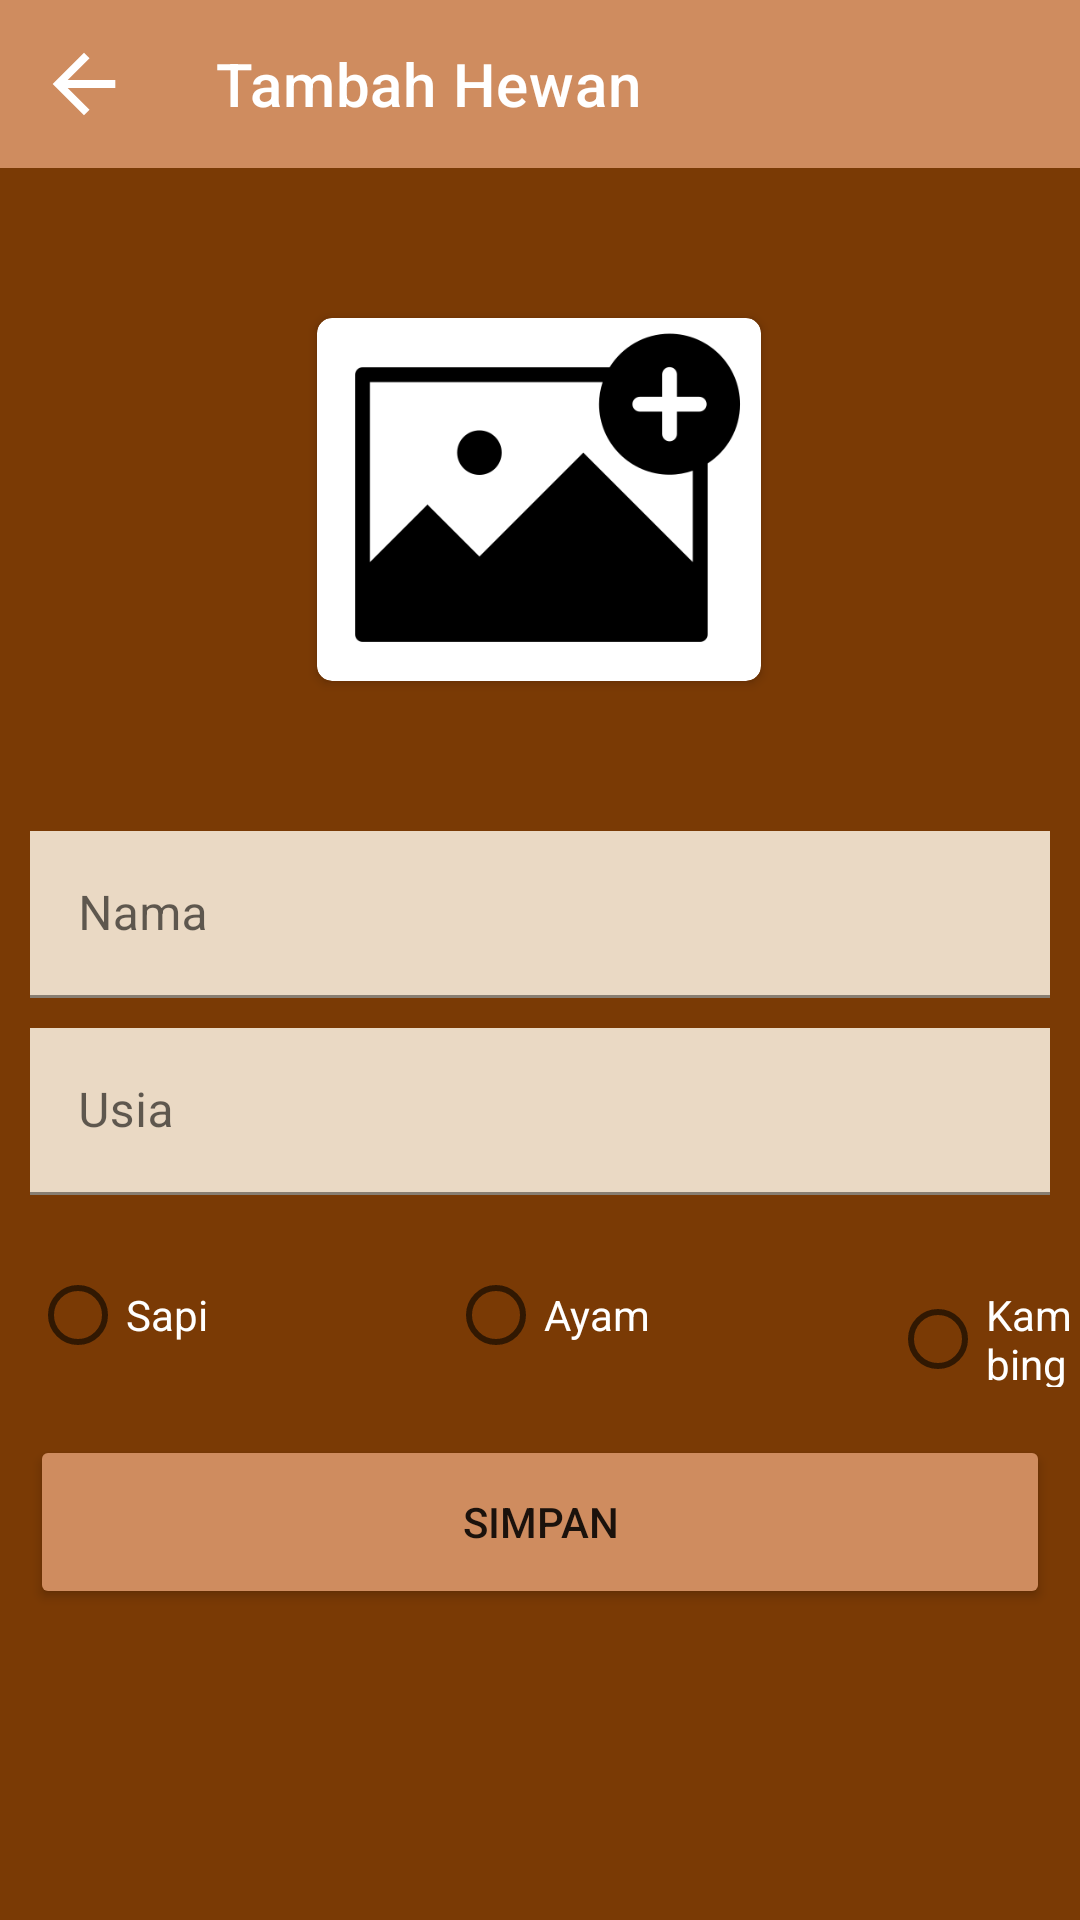

Here is an Android app screen rendered from its layout file. Give the layout XML and the strings, colors and styles it references.
<!-- AndroidManifest.xml: application theme Theme.Week1_Davina -->
<!-- res/layout/activity_add_edit_hewan.xml -->
<?xml version="1.0" encoding="utf-8"?>
<LinearLayout xmlns:android="http://schemas.android.com/apk/res/android"
    xmlns:app="http://schemas.android.com/apk/res-auto"
    xmlns:tools="http://schemas.android.com/tools"
    android:layout_width="match_parent"
    android:layout_height="match_parent"
    android:background="#7A3A05"
    tools:context=".AddEditHewanActivity">

    <ScrollView
        android:layout_width="match_parent"
        android:layout_height="match_parent">

        <LinearLayout
            android:layout_width="match_parent"
            android:layout_height="wrap_content"
            android:orientation="vertical">

            <androidx.constraintlayout.widget.ConstraintLayout
                android:layout_width="match_parent"
                android:layout_height="match_parent">

                <androidx.appcompat.widget.Toolbar
                    android:id="@+id/toolbar_AddEdit"
                    android:layout_width="match_parent"
                    android:layout_height="wrap_content"
                    android:background="#CF8C5F"
                    android:minHeight="?attr/actionBarSize"
                    android:scrollbarSize="10dp"
                    android:theme="?attr/actionBarTheme"
                    app:layout_constraintStart_toStartOf="parent"
                    app:layout_constraintTop_toTopOf="parent"
                    app:navigationIcon="@drawable/ic_launcher_backicon"
                    app:title="Tambah Hewan"
                    app:titleTextColor="@color/white" />

                <androidx.cardview.widget.CardView
                    android:id="@+id/cardView2"
                    android:layout_width="wrap_content"
                    android:layout_height="wrap_content"
                    android:layout_marginTop="50dp"
                    app:cardCornerRadius="5dp"
                    app:layout_constraintEnd_toEndOf="parent"
                    app:layout_constraintHorizontal_bias="0.498"
                    app:layout_constraintStart_toStartOf="parent"
                    app:layout_constraintTop_toBottomOf="@+id/toolbar_AddEdit">

                    <ImageView
                        android:id="@+id/foto"
                        android:layout_width="148dp"
                        android:layout_height="121dp"
                        app:srcCompat="@drawable/noun_add_images_5147181" />

                </androidx.cardview.widget.CardView>

                <RadioGroup
                    android:id="@+id/radioGroup"
                    android:layout_width="0dp"
                    android:layout_height="wrap_content"
                    android:layout_marginTop="16dp"
                    android:orientation="horizontal"
                    app:layout_constraintEnd_toEndOf="parent"
                    app:layout_constraintHorizontal_bias="0.0"
                    app:layout_constraintStart_toStartOf="parent"
                    app:layout_constraintTop_toBottomOf="@+id/usia_input">
                    android:padding="15dp"

                    <RadioButton
                        android:id="@+id/sapiInput"
                        android:layout_width="wrap_content"
                        android:layout_height="wrap_content"
                        android:layout_marginLeft="10dp"
                        android:text="Sapi"
                        android:textColor="@color/white" />

                    <RadioButton
                        android:id="@+id/ayamInput"
                        android:layout_width="wrap_content"
                        android:layout_height="wrap_content"
                        android:layout_marginLeft="80dp"
                        android:text="Ayam"
                        android:textColor="@color/white"
                        android:textColorHint="@color/white" />

                    <RadioButton
                        android:id="@+id/kambingInput"
                        android:layout_width="wrap_content"
                        android:layout_height="wrap_content"
                        android:layout_marginLeft="80dp"
                        android:text="Kambing"
                        android:textColor="@color/white"
                        android:textColorHint="@color/white" />
                </RadioGroup>

                <Button
                    android:id="@+id/simpantombol"
                    android:layout_width="match_parent"
                    android:layout_height="58dp"
                    android:layout_marginStart="10dp"
                    android:layout_marginTop="16dp"
                    android:layout_marginEnd="10dp"
                    android:backgroundTint="#CF8C5F"
                    android:text="simpan"
                    app:cornerRadius="100dp"
                    app:layout_constraintEnd_toEndOf="parent"
                    app:layout_constraintHorizontal_bias="0.0"
                    app:layout_constraintStart_toStartOf="parent"
                    app:layout_constraintTop_toBottomOf="@+id/radioGroup" />

                <com.google.android.material.textfield.TextInputLayout
                    android:id="@+id/nama_input"
                    android:layout_width="match_parent"
                    android:layout_height="wrap_content"
                    android:layout_marginStart="10dp"
                    android:layout_marginTop="50dp"
                    android:layout_marginEnd="10dp"
                    android:background="#EAD9C4"
                    app:layout_constraintEnd_toEndOf="parent"
                    app:layout_constraintStart_toStartOf="parent"
                    app:layout_constraintTop_toBottomOf="@+id/cardView2">

                    <com.google.android.material.textfield.TextInputEditText
                        android:layout_width="match_parent"
                        android:layout_height="wrap_content"
                        android:background="#EAD9C4"
                        android:hint="Nama" />
                </com.google.android.material.textfield.TextInputLayout>

                <com.google.android.material.textfield.TextInputLayout
                    android:id="@+id/usia_input"
                    android:layout_width="match_parent"
                    android:layout_height="wrap_content"
                    android:layout_marginStart="10dp"
                    android:layout_marginTop="10dp"
                    android:layout_marginEnd="10dp"
                    android:background="#EAD9C4"
                    app:layout_constraintEnd_toEndOf="parent"
                    app:layout_constraintStart_toStartOf="parent"
                    app:layout_constraintTop_toBottomOf="@+id/nama_input">

                    <com.google.android.material.textfield.TextInputEditText
                        android:layout_width="match_parent"
                        android:layout_height="wrap_content"
                        android:background="#EAD9C4"
                        android:hint="Usia"
                        android:inputType="phone" />
                </com.google.android.material.textfield.TextInputLayout>

            </androidx.constraintlayout.widget.ConstraintLayout>
        </LinearLayout>
    </ScrollView>

</LinearLayout>
<!-- resources referenced by this layout -->
<resources>
  <!-- drawable ic_launcher_backicon (drawable) -->
  <vector xmlns:android="http://schemas.android.com/apk/res/android"
      android:width="54dp"
      android:height="54dp"
      android:viewportWidth="108"
      android:viewportHeight="108"
      android:tint="#ffffff"
      android:autoMirrored="true">
    <group android:scaleX="2.61"
        android:scaleY="2.61"
        android:translateX="22.68"
        android:translateY="22.68">
      <path
          android:fillColor="@android:color/white"
          android:pathData="M20,11H7.83l5.59,-5.59L12,4l-8,8 8,8 1.41,-1.41L7.83,13H20v-2z"/>
    </group>
  </vector>
  <!-- drawable noun_add_images_5147181: png bitmap (drawable, 7088 bytes) -->
  <style name="Theme.Week1_Davina" parent="Theme.MaterialComponents.DayNight.NoActionBar">
          
          <item name="colorPrimary">@color/purple_500</item>
          <item name="colorPrimaryVariant">@color/purple_700</item>
          <item name="colorOnPrimary">@color/white</item>
          
          <item name="colorSecondary">@color/teal_200</item>
          <item name="colorSecondaryVariant">@color/teal_700</item>
          <item name="colorOnSecondary">@color/black</item>
          
          <item name="android:statusBarColor" tools:targetApi="l">?attr/colorPrimaryVariant</item>
          
      </style>
  <!-- not gathered from this repository: default colours our renderer supplied (Android Studio template values) -->
  <color name="purple_500">#FF6200EE</color>
  <color name="purple_700">#FF3700B3</color>
  <color name="teal_200">#FF03DAC5</color>
  <color name="teal_700">#FF018786</color>
  <color name="black">#FF000000</color>
  <color name="white">#FFFFFFFF</color>
</resources>
